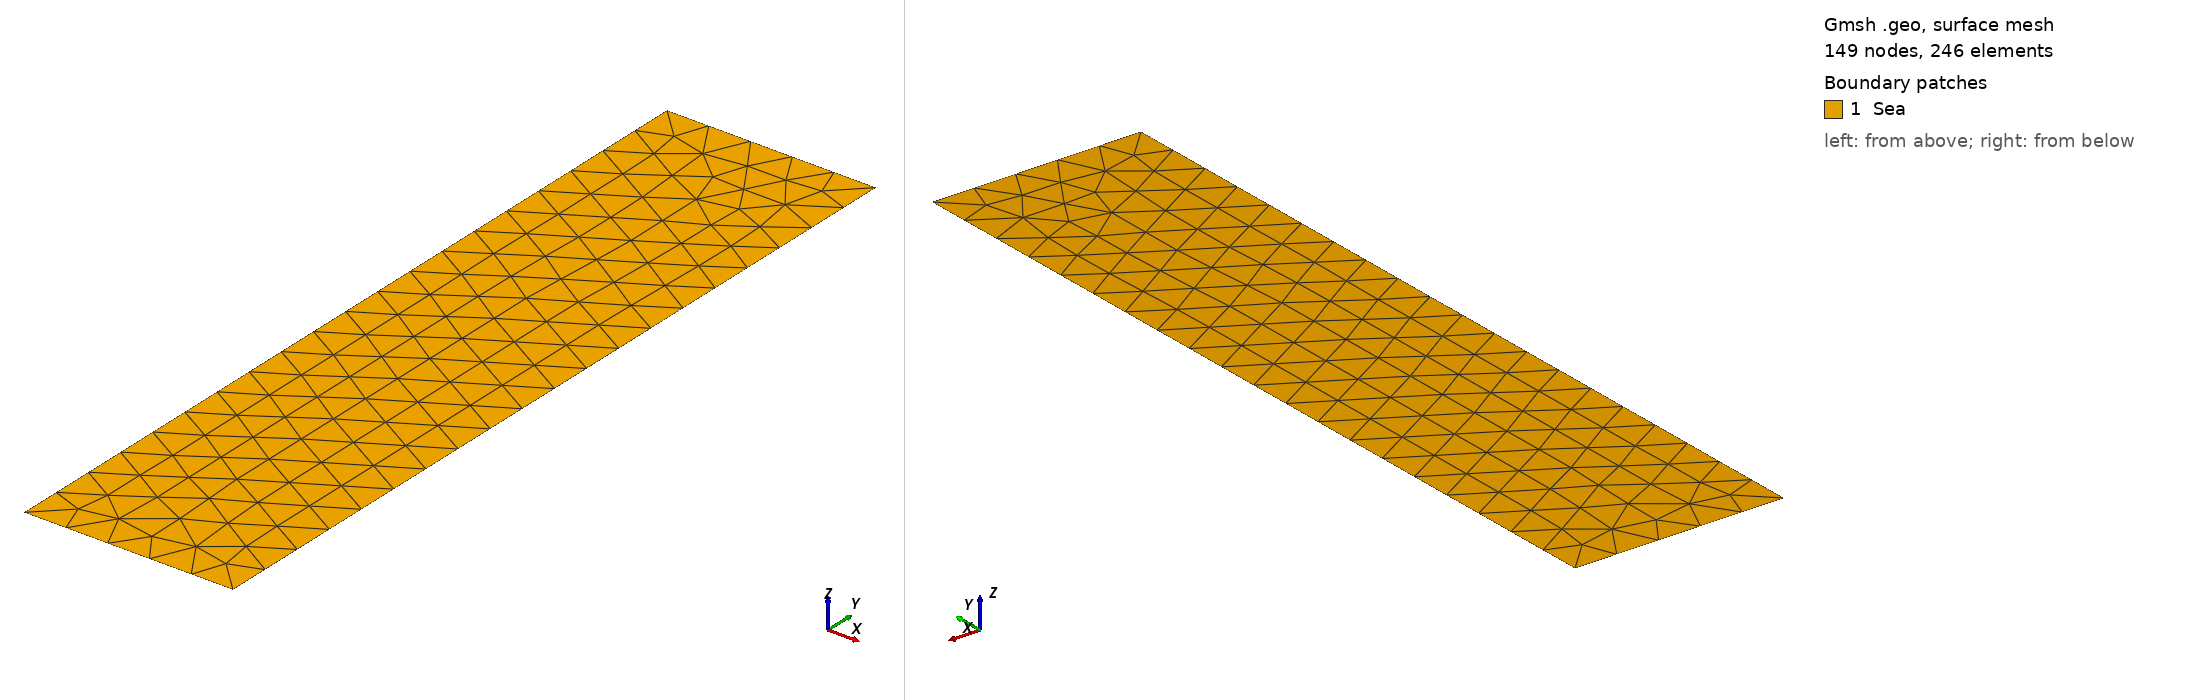

Gmsh geometry script, surface-meshed: 149 nodes, 246 surface elements. Boundary patches (legend numbers): 1 Sea. Left view from above one corner, right view from below the opposite corner. Legend entries are the model's physical surfaces. The drawing asked Gmsh for element sizes between 1% and 20% of the model's largest extent; the script's own settings can give other sizes.

=== sea.geo (drawn) ===
SetFactory("OpenCASCADE");

R = 5;
Z = 20;
r = 1;

Mesh.CharacteristicLengthFactor=r;

Point(1) = {0, 0, 0, 1.0};
Point(2) = {R, 0, 0, 1.0};
Point(3) = {R, Z, 0, 1.0};
Point(4) = {0, Z, 0, 1.0};
Point(5) = {r, Z, 0, 1.0};

Line(1) = {1, 2};
Line(2) = {2, 3};
Line(3) = {3, 5};
Line(4) = {5, 4};
Line(5) = {4, 1};
Curve Loop(1) = {5, 1, 2, 3, 4};

Plane Surface(1) = {1};

Physical Curve("Down", 1)  = {1};
Physical Curve("Top", 2)   = {3};
Physical Curve("Left", 3)  = {5};
Physical Curve("Right", 4) = {2};
Physical Curve("Inlet", 5) = {4};
Physical Surface("Sea", 6) = {1};
